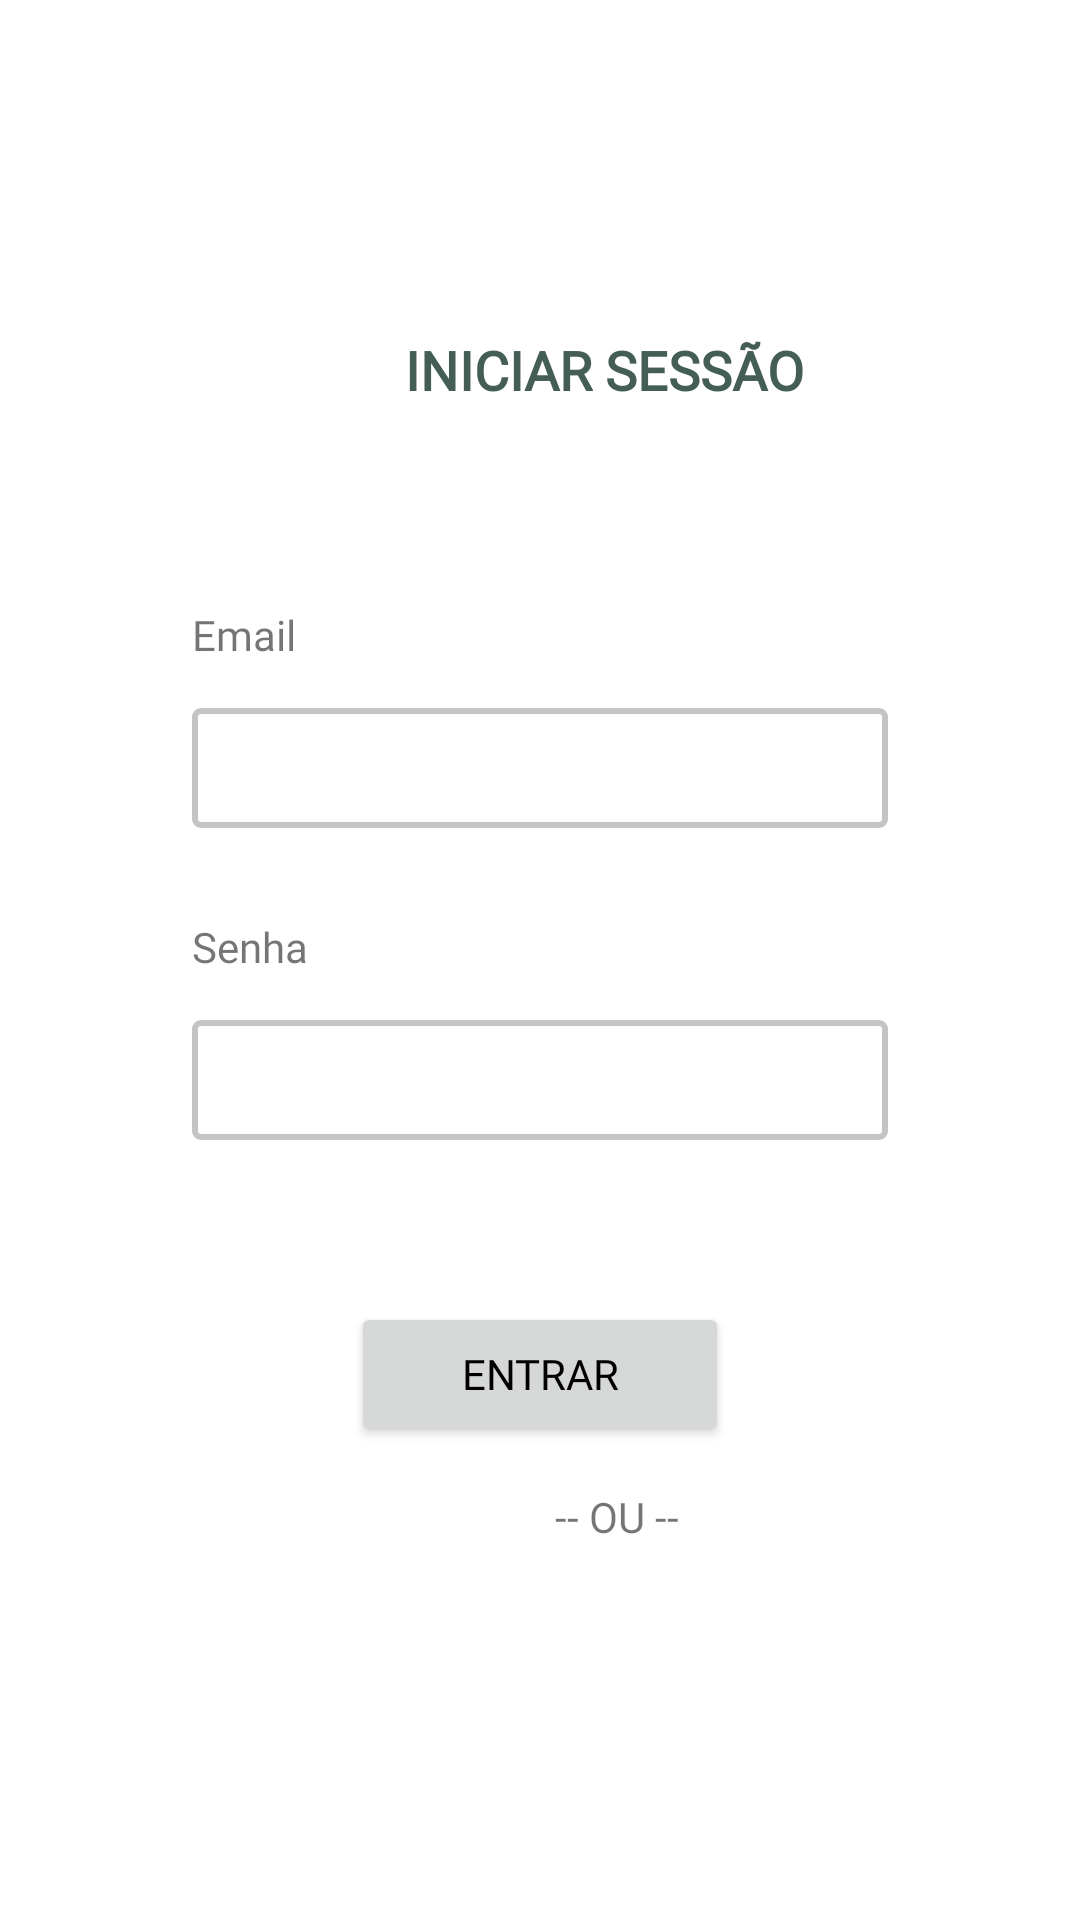

Write the Android layout XML for this screen, with the resource values it uses.
<!-- AndroidManifest.xml: application theme Theme.BioBazaar -->
<!-- res/layout/fragment_login.xml -->
<?xml version="1.0" encoding="utf-8"?>
<RelativeLayout xmlns:android="http://schemas.android.com/apk/res/android"
    xmlns:app="http://schemas.android.com/apk/res-auto"
    xmlns:tools="http://schemas.android.com/tools"
    android:id="@+id/loginFull"
    android:layout_width="match_parent"
    android:layout_height="match_parent"
    tools:context=".User.LoginFragment">


    //Tab

    <TextView
        android:id="@+id/novidades"
        android:layout_width="414dp"
        android:layout_height="44dp"
        android:layout_below="@+id/imageView5"
        android:layout_alignParentStart="true"
        android:layout_alignParentEnd="true"
        android:layout_marginStart="0dp"
        android:layout_marginTop="100dp"
        android:layout_marginEnd="0dp"
        android:foreground="@color/light" />

    <TextView
        android:id="@+id/textView2"
        android:layout_width="200dp"
        android:layout_height="wrap_content"
        android:layout_alignTop="@+id/novidades"
        android:layout_alignParentStart="true"
        android:layout_alignParentEnd="true"
        android:layout_marginStart="135dp"
        android:layout_marginTop="11dp"
        android:layout_marginEnd="76dp"
        android:fontFamily="@font/rubik_medium"
        android:text="@string/login"
        android:textColor="@color/green"
        android:textSize="18sp"
        android:textStyle="bold" />

    //Email label and textView

    <TextView
        android:id="@+id/txtViewName"
        android:layout_width="200dp"
        android:layout_height="wrap_content"
        android:layout_below="@+id/novidades"
        android:layout_alignParentStart="true"
        android:layout_alignParentEnd="true"
        android:layout_marginStart="64dp"
        android:layout_marginTop="58dp"
        android:layout_marginEnd="147dp"
        android:fontFamily="@font/rubik_light"
        android:text="@string/email" />

    <EditText
        android:id="@+id/txtEmail"
        android:layout_width="283dp"
        android:layout_height="40dp"
        android:layout_below="@+id/txtViewName"
        android:layout_alignParentStart="true"
        android:layout_alignParentEnd="true"
        android:layout_marginStart="64dp"
        android:layout_marginTop="15dp"
        android:layout_marginEnd="64dp"
        android:background="@drawable/edittext_border"
        android:ems="10"
        android:inputType="textEmailAddress" />

    //Password label and textView

    <TextView
        android:id="@+id/textView5"
        android:layout_width="100dp"
        android:layout_height="wrap_content"
        android:layout_below="@+id/txtEmail"
        android:layout_alignParentStart="true"
        android:layout_alignParentEnd="true"
        android:layout_marginStart="64dp"
        android:layout_marginTop="30dp"
        android:layout_marginEnd="247dp"
        android:fontFamily="@font/rubik_light"
        android:text="@string/password" />

    <EditText
        android:id="@+id/txtPassword"
        android:layout_width="wrap_content"
        android:layout_height="40dp"
        android:layout_below="@+id/textView5"
        android:layout_alignParentStart="true"
        android:layout_alignParentEnd="true"
        android:layout_marginStart="64dp"
        android:layout_marginTop="15dp"
        android:layout_marginEnd="64dp"
        android:background="@drawable/edittext_border"
        android:ems="10"
        android:inputType="textPassword" />

    //Login button

    <Button
        android:id="@+id/btnLogin"
        android:layout_width="177dp"
        android:layout_height="wrap_content"
        android:layout_below="@+id/txtPassword"
        android:layout_alignParentStart="true"
        android:layout_alignParentEnd="true"
        android:layout_marginStart="117dp"
        android:layout_marginTop="54dp"
        android:layout_marginEnd="117dp"
        android:fontFamily="@font/rubik_medium"
        android:text="ENTRAR"
        android:textColor="@color/black" />

    // Or text

    <TextView
        android:id="@+id/textView6"
        android:layout_width="wrap_content"
        android:layout_height="wrap_content"
        android:layout_below="@+id/btnLogin"
        android:layout_alignParentStart="true"
        android:layout_marginStart="185dp"
        android:layout_marginTop="14dp"
        android:text="@string/or" />

    //Google Button

    <FrameLayout
        android:id="@+id/LoginGoogle"
        android:layout_width="match_parent"
        android:layout_height="match_parent">

    </FrameLayout>

    //Register Phrase

    <TextView
        android:id="@+id/txtOpenRegister"
        android:layout_width="wrap_content"
        android:layout_height="wrap_content"
        android:layout_below="@+id/textView6"
        android:layout_marginStart="0dp"
        android:layout_marginTop="145dp"
        android:layout_toEndOf="@+id/textView7"
        android:text="@string/loginLink"
        android:textColor="@color/black"
        android:textStyle="bold" />

    <TextView
        android:id="@+id/textView7"
        android:layout_width="wrap_content"
        android:layout_height="wrap_content"
        android:layout_below="@+id/textView6"
        android:layout_alignParentStart="true"
        android:layout_marginStart="93dp"
        android:layout_marginTop="145dp"
        android:text="@string/loginPhrase"
        android:textColor="@color/black" />

</RelativeLayout>
<!-- resources referenced by this layout -->
<resources>
  <color name="black">#FF000000</color>
  <color name="green">#445E56</color>
  <color name="light">#EEDFD1</color>
  <!-- drawable edittext_border (drawable) -->
  <?xml version="1.0" encoding="utf-8"?>
      <shape
          xmlns:android="http://schemas.android.com/apk/res/android">
          <solid
              android:color="@color/white"/>
  
          <corners
              android:radius="2dp"/>
          <stroke
              android:color="@color/grey"
              android:width="2dp"/>
      </shape>
  <string name="email">Email</string>
  <string name="login">INICIAR SESSÃO</string>
  <string name="loginLink">Registe-se aqui</string>
  <string name="loginPhrase">Ainda não tem conta?</string>
  <string name="or">-- OU --</string>
  <string name="password">Senha</string>
  <style name="Theme.BioBazaar" parent="Theme.MaterialComponents.DayNight.DarkActionBar">
          
          <item name="colorPrimary">@color/light</item>
          <item name="colorPrimaryVariant">@color/lightGreen</item>
          <item name="colorOnPrimary">@color/white</item>
          
          <item name="colorSecondary">@color/medium</item>
          <item name="colorSecondaryVariant">@color/dark</item>
          <item name="colorOnSecondary">@color/black</item>
          
          <item name="android:statusBarColor" tools:targetApi="l">?attr/colorOnSecondary</item>
          
      </style>
  <color name="white">#FFFFFFFF</color>
  <color name="grey">#C4C4C4</color>
  <color name="lightGreen">#B0BAA0</color>
  <color id="mediumColor" name="medium">#E1BAA9</color>
  <color name="dark">#B87971</color>
</resources>
